Run: headless pygame with SDL's dummy video driver; simulated clock (each Clock.tick advances the game by its frame time, no real sleeping); random seed 0; keys injected as events and as key.get_pressed() state; no mouse input.
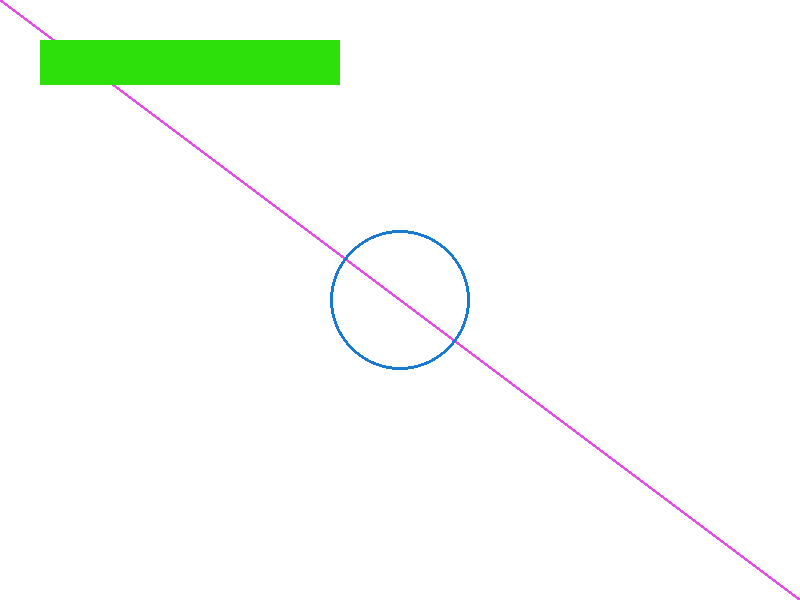
Frame 1 of 4 · flips 1–60 · no input
Frame 2 of 4 · flips 61–180 · tapped SPACE, RETURN · held RIGHT (→), D · screen unchanged from frame 1, image omitted
Frame 3 of 4 · flips 181–300 · held DOWN (↓), S · screen unchanged from frame 2, image omitted
Frame 4 of 4 · flips 301–420 · held LEFT (←), A, UP (↑), W · screen unchanged from frame 3, image omitted

The pygame program that drew these frames:

import pygame
import sys

pygame.init()

screen = pygame.display.set_mode((800, 600), 0, 32)
clock = pygame.time.Clock()
FPS = 24

clr1 = (24,121,213)
clr2 = (230, 76, 230)
clr3 = (45, 224, 12)
i = 0
while True:
    # PROCESSES
    for event in pygame.event.get():
        if event.type == pygame.QUIT:
            pygame.quit()
            sys.exit()
    ##

    # LOGIC
    i += 5
    if i > 255:
        i %= 255
    ##

    # DRAW
    screen.fill((255,255,255))
    pygame.draw.line(screen, clr2, (0, 0), (800, 600), 3)
    pygame.draw.rect(screen, clr3, (40, 40, 300, 45))
    pygame.draw.circle(screen, clr1, (400, 300), 70, 3)
    
    pygame.display.flip()

    ##
    clock.tick(FPS)
   
